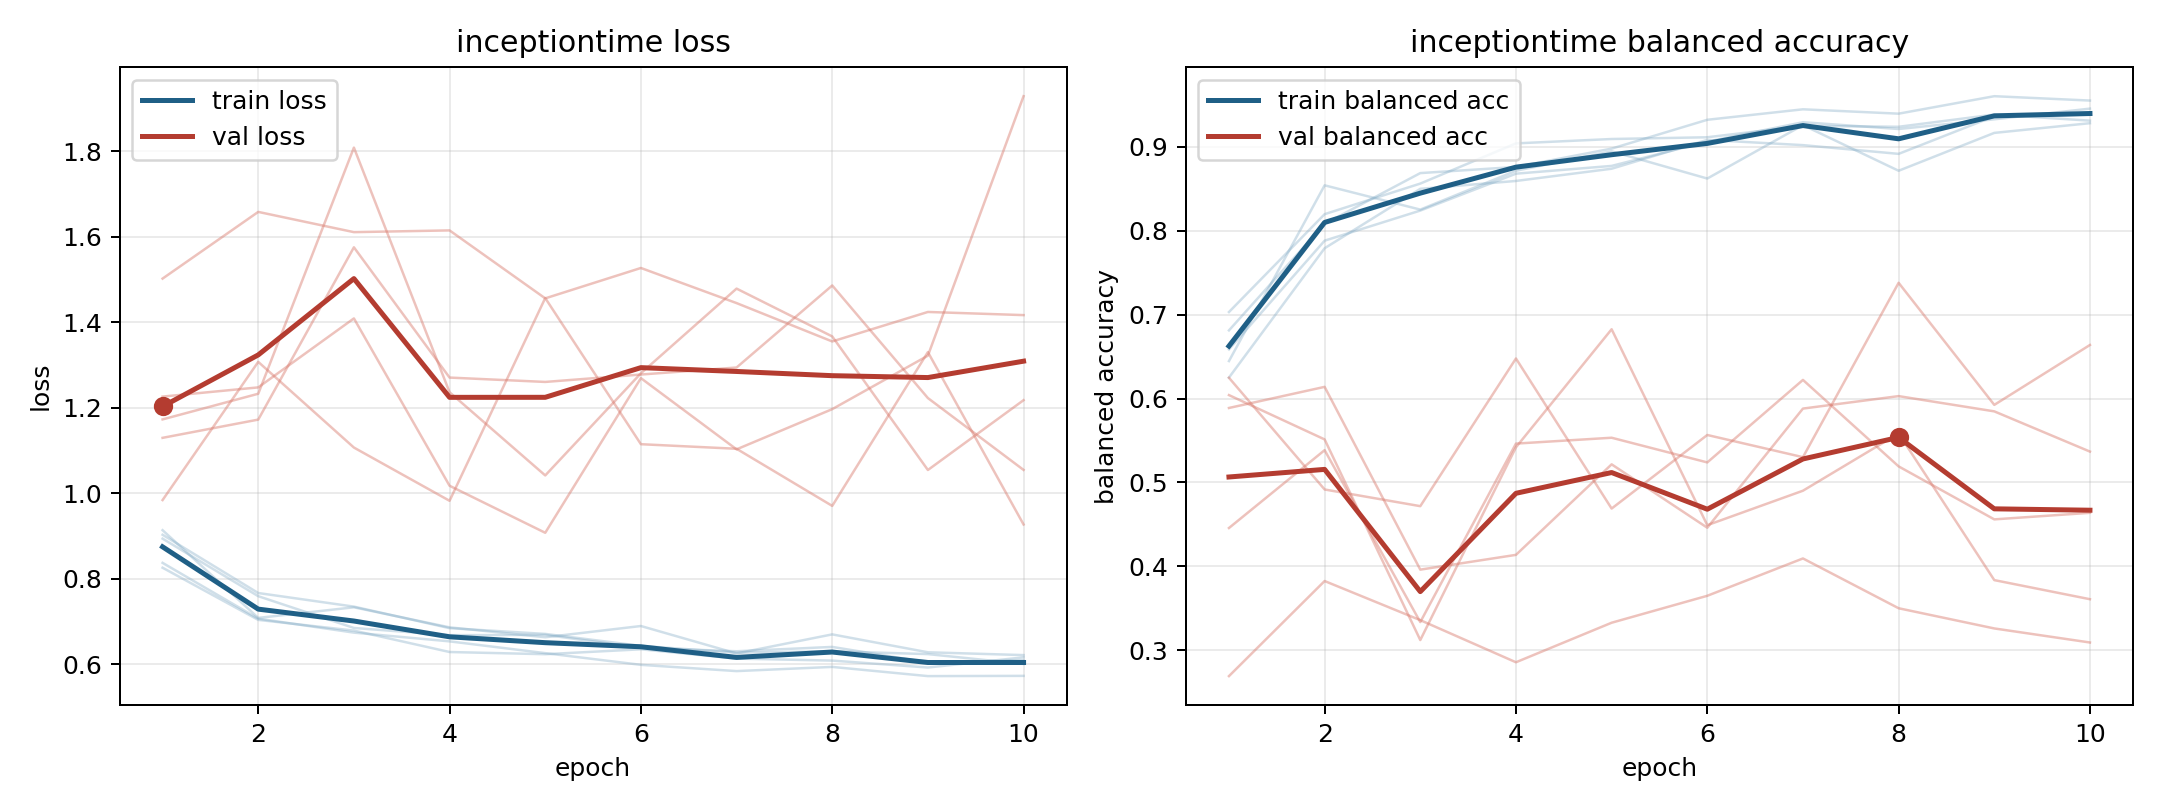

The file beside this chart, header and first rows:
model, fold, epoch, train_loss, train_balanced_accuracy, val_loss, val_balanced_accuracy
inceptiontime, 1, 1, 0.8369, 0.6813, 1.502, 0.2691
inceptiontime, 1, 2, 0.7064, 0.8083, 1.658, 0.3825
inceptiontime, 1, 3, 0.6737, 0.8687, 1.61, 0.3358
inceptiontime, 1, 4, 0.6533, 0.876, 1.614, 0.2856
inceptiontime, 1, 5, 0.6258, 0.8979, 1.455, 0.3328
inceptiontime, 1, 6, 0.5984, 0.9323, 1.526, 0.3649
inceptiontime, 1, 7, 0.5838, 0.9448, 1.444, 0.4094
inceptiontime, 1, 8, 0.5936, 0.9396, 1.355, 0.35
inceptiontime, 1, 9, 0.5721, 0.9604, 1.424, 0.326
inceptiontime, 1, 10, 0.5726, 0.9552, 1.416, 0.3092
inceptiontime, 2, 1, 0.9133, 0.6447, 1.129, 0.5888
inceptiontime, 2, 2, 0.7082, 0.8542, 1.172, 0.6139
inceptiontime, 2, 3, 0.733, 0.8252, 1.575, 0.3961
inceptiontime, 2, 4, 0.6861, 0.8715, 1.27, 0.4137
inceptiontime, 2, 5, 0.6629, 0.8947, 1.26, 0.5216
inceptiontime, 2, 6, 0.6892, 0.8623, 1.277, 0.446
inceptiontime, 2, 7, 0.625, 0.9259, 1.294, 0.588
inceptiontime, 2, 8, 0.6696, 0.8715, 1.486, 0.6029
inceptiontime, 2, 9, 0.6278, 0.9167, 1.222, 0.5847
inceptiontime, 2, 10, 0.6212, 0.9282, 1.054, 0.5368
inceptiontime, 3, 1, 0.8255, 0.7031, 1.226, 0.6041
inceptiontime, 3, 2, 0.7035, 0.8198, 1.247, 0.5513
inceptiontime, 3, 3, 0.6785, 0.8563, 1.409, 0.3121
inceptiontime, 3, 4, 0.6284, 0.9042, 1.017, 0.5419
inceptiontime, 3, 5, 0.6233, 0.9094, 0.9072, 0.6826
inceptiontime, 3, 6, 0.6348, 0.9115, 1.269, 0.4491
inceptiontime, 3, 7, 0.613, 0.925, 1.102, 0.4901
inceptiontime, 3, 8, 0.6083, 0.924, 1.196, 0.5584
inceptiontime, 3, 9, 0.5922, 0.9385, 1.321, 0.3836
inceptiontime, 3, 10, 0.6159, 0.9313, 1.928, 0.3608
inceptiontime, 4, 1, 0.8935, 0.625, 0.9837, 0.6248
inceptiontime, 4, 2, 0.7589, 0.7792, 1.307, 0.4916
inceptiontime, 4, 3, 0.6846, 0.85, 1.107, 0.4717
inceptiontime, 4, 4, 0.6678, 0.8594, 0.982, 0.6477
inceptiontime, 4, 5, 0.6685, 0.874, 1.456, 0.4689
inceptiontime, 4, 6, 0.6383, 0.9083, 1.114, 0.5566
inceptiontime, 4, 7, 0.6302, 0.9021, 1.104, 0.5301
inceptiontime, 4, 8, 0.6403, 0.8917, 0.9701, 0.738
inceptiontime, 4, 9, 0.6039, 0.9365, 1.33, 0.5925
inceptiontime, 4, 10, 0.6093, 0.9385, 0.9266, 0.6639
inceptiontime, 5, 1, 0.9026, 0.6586, 1.172, 0.4457
inceptiontime, 5, 2, 0.7664, 0.7882, 1.232, 0.5385
inceptiontime, 5, 3, 0.7346, 0.8241, 1.808, 0.3335
inceptiontime, 5, 4, 0.6842, 0.8681, 1.236, 0.5463
inceptiontime, 5, 5, 0.6707, 0.8773, 1.041, 0.5533
inceptiontime, 5, 6, 0.6427, 0.9062, 1.28, 0.5239
inceptiontime, 5, 7, 0.6269, 0.9294, 1.478, 0.6222
inceptiontime, 5, 8, 0.6301, 0.9213, 1.366, 0.5191
inceptiontime, 5, 9, 0.6235, 0.9329, 1.054, 0.456
inceptiontime, 5, 10, 0.6004, 0.9456, 1.217, 0.4638
